Image classification data set "data_chia" (DAONGOCNAMM523100037/he-thong-phan-loai-san-pham on GitHub). Class labels (4): ca phe, mi an lien, nuoc uong, thuc an.

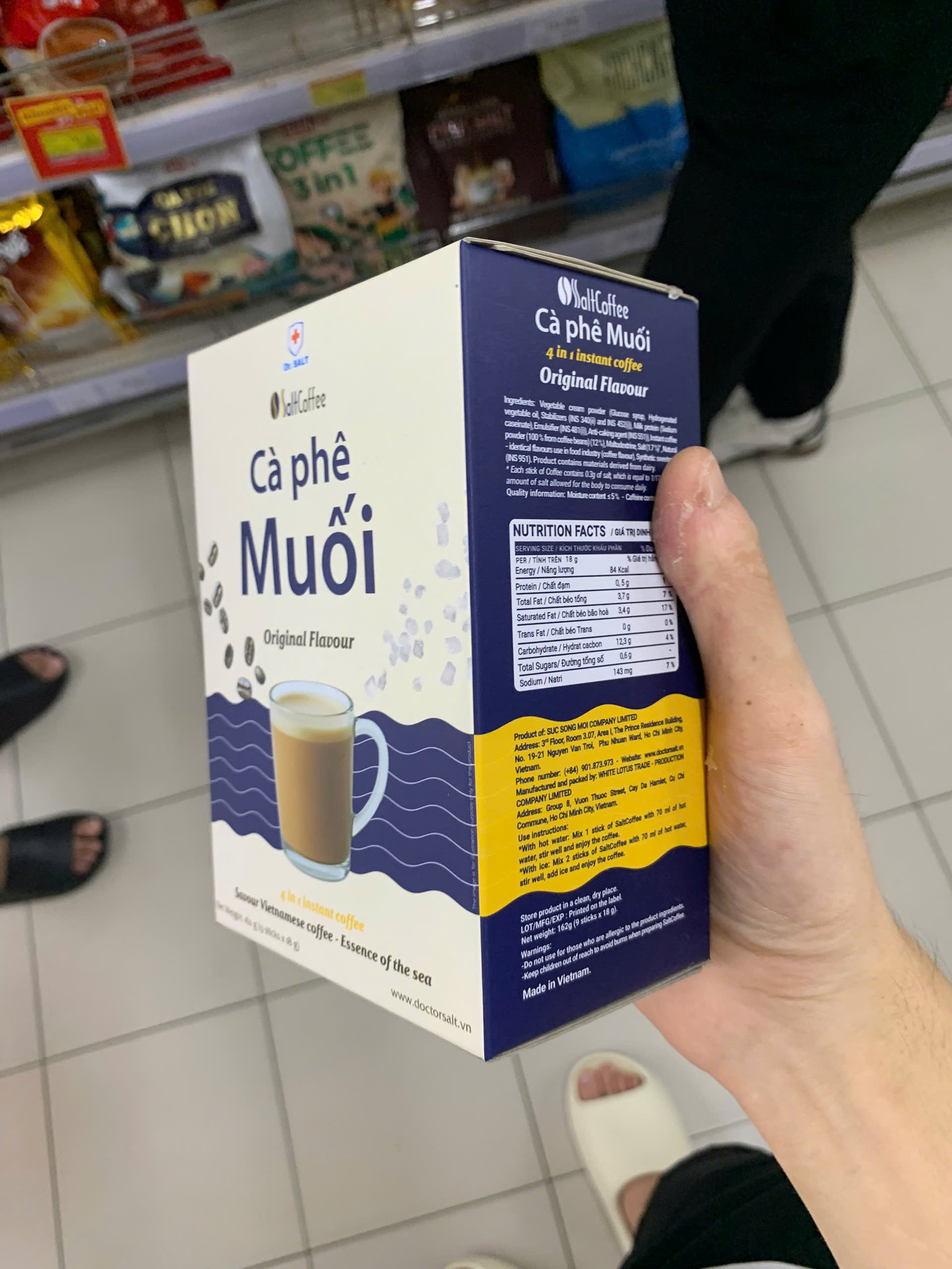
Label: ca phe

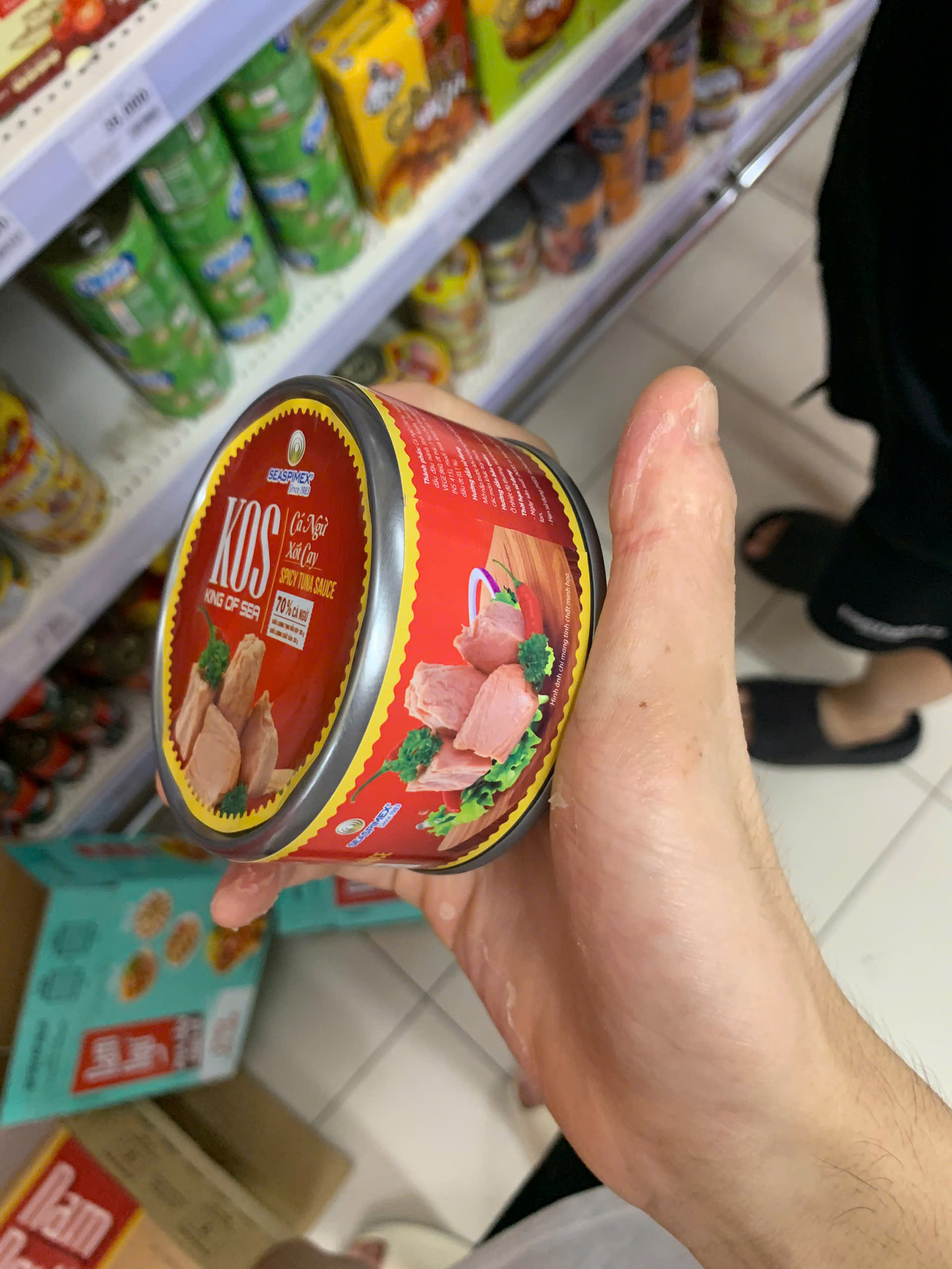
Label: thuc an

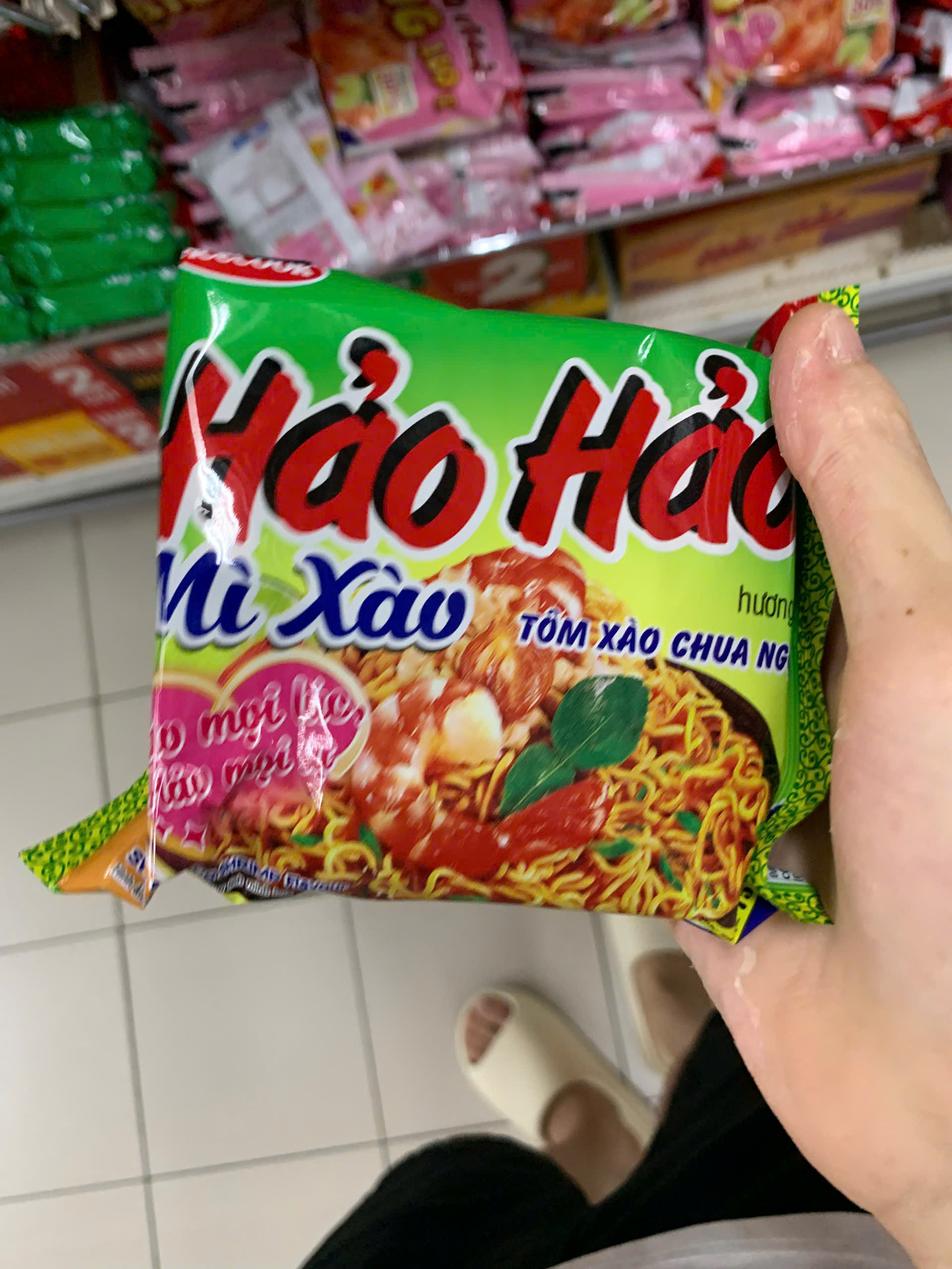
Label: mi an lien

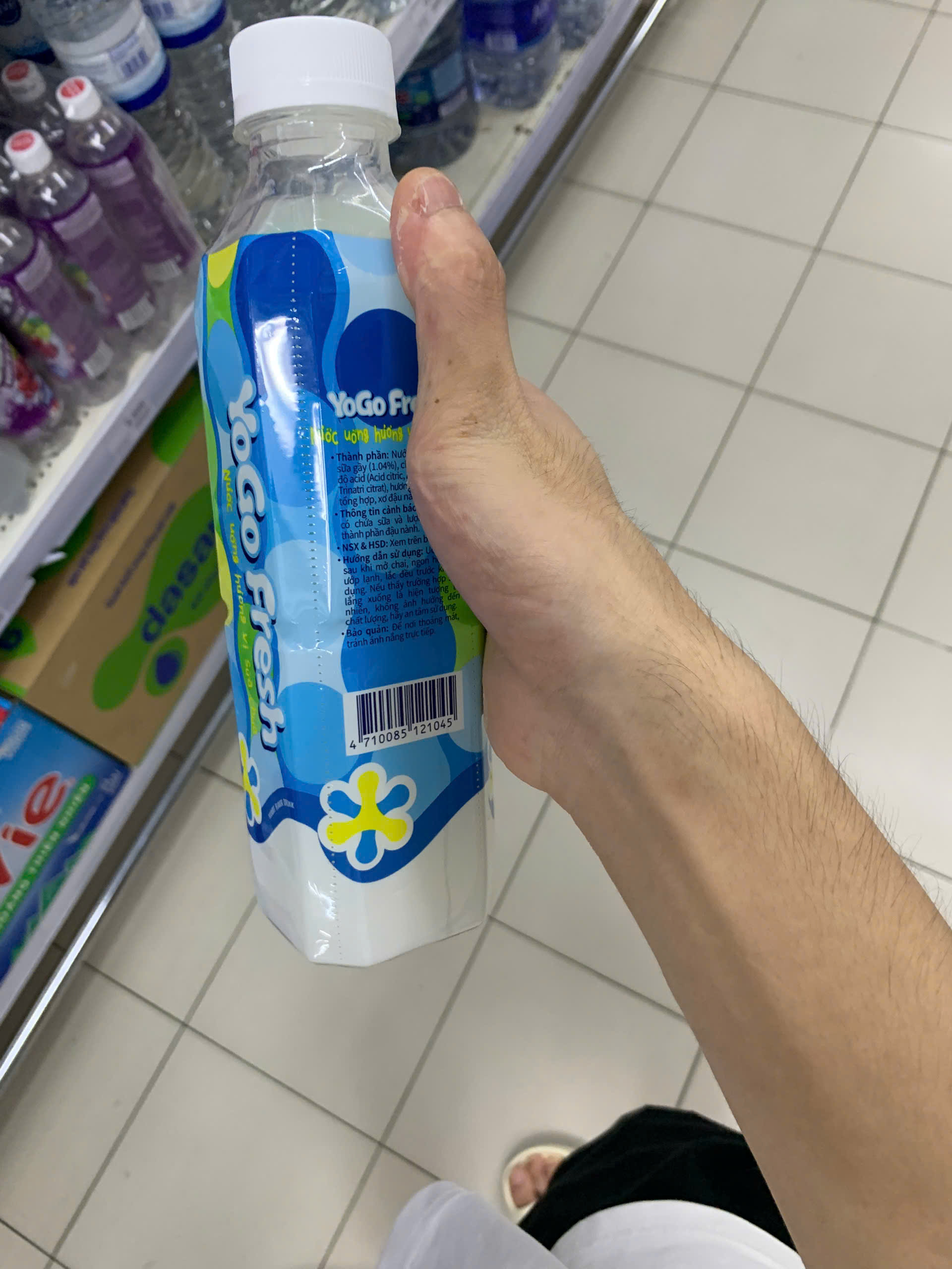
Label: nuoc uong

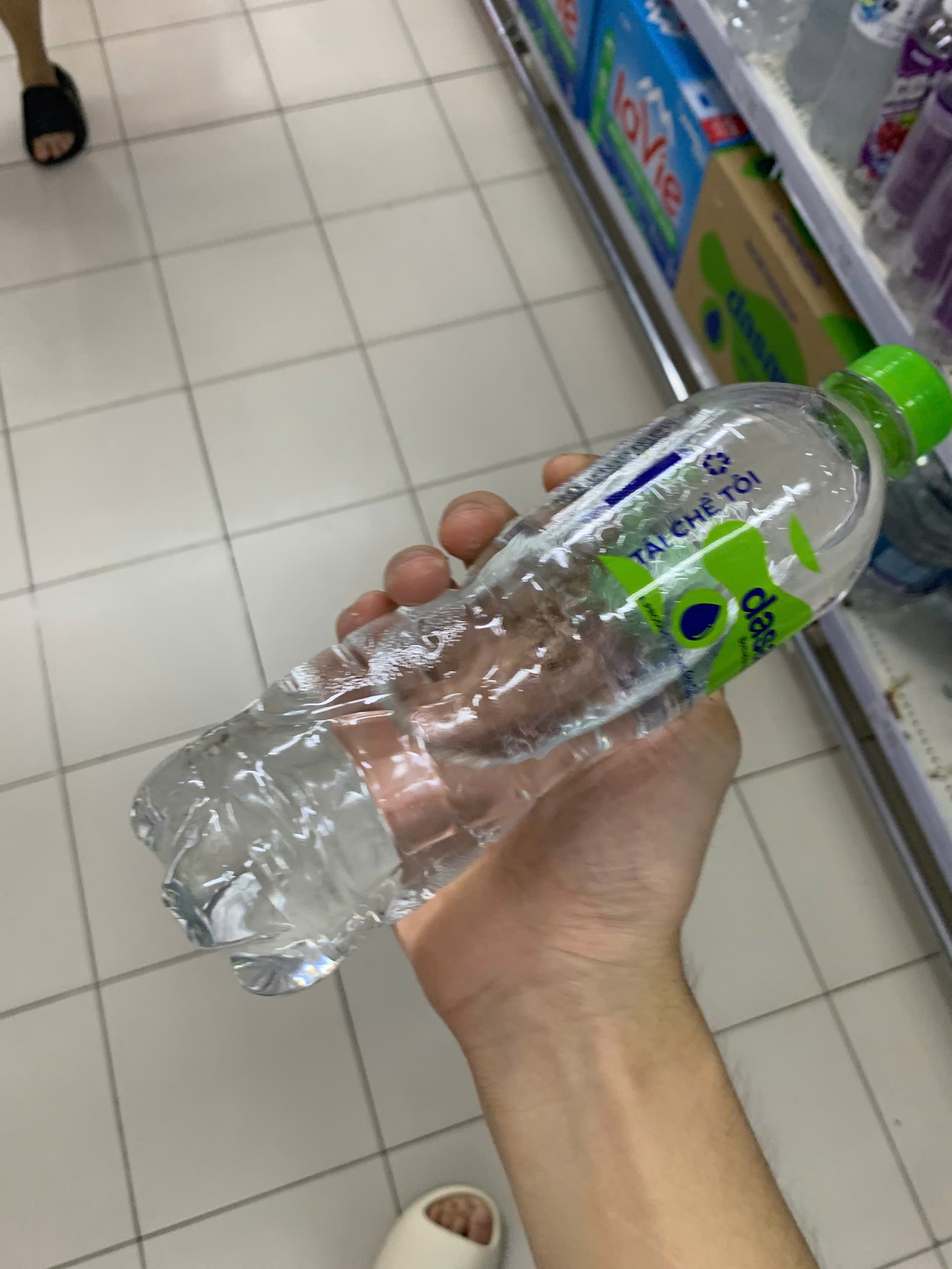
Label: nuoc uong

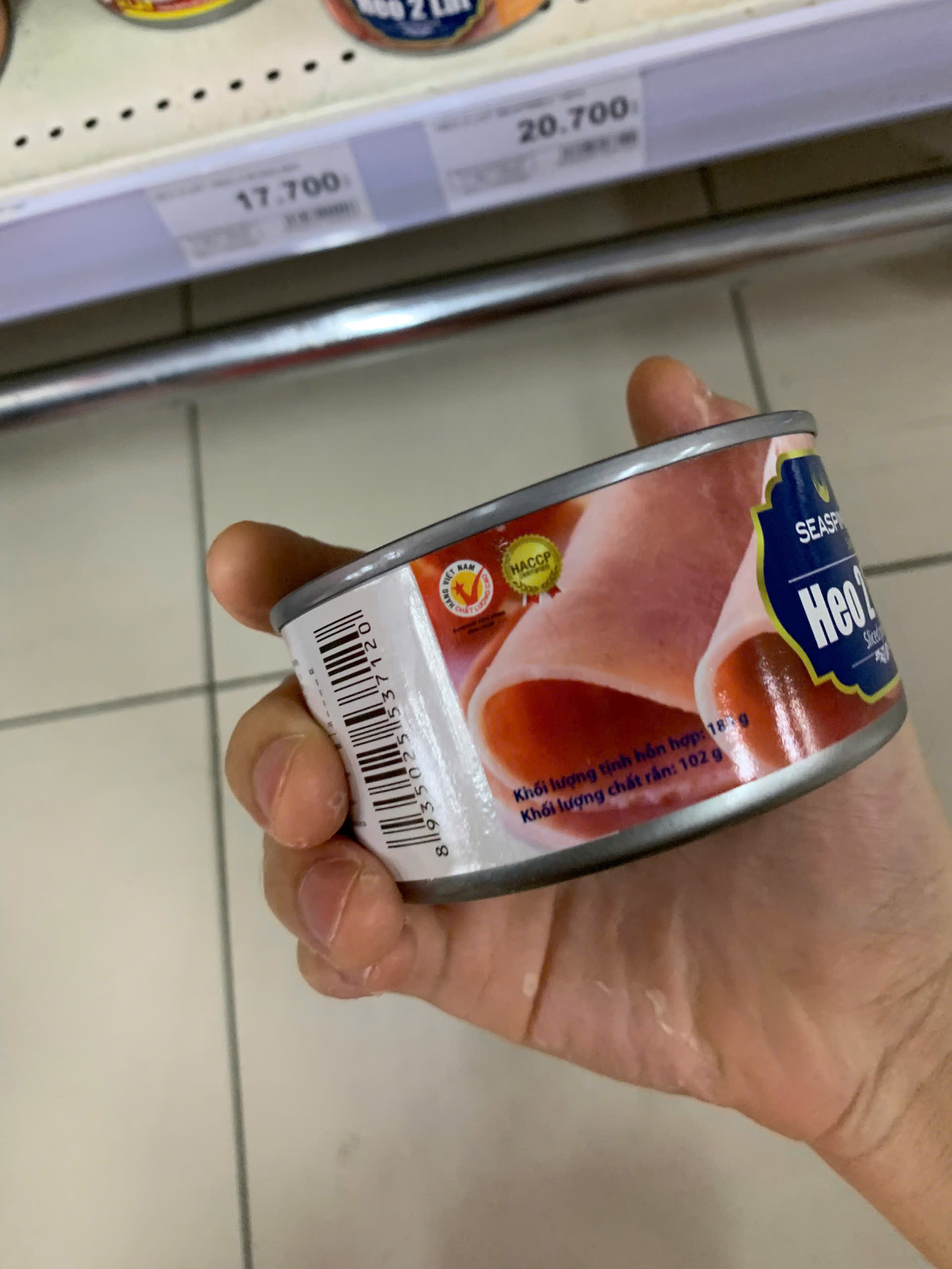
Label: thuc an
